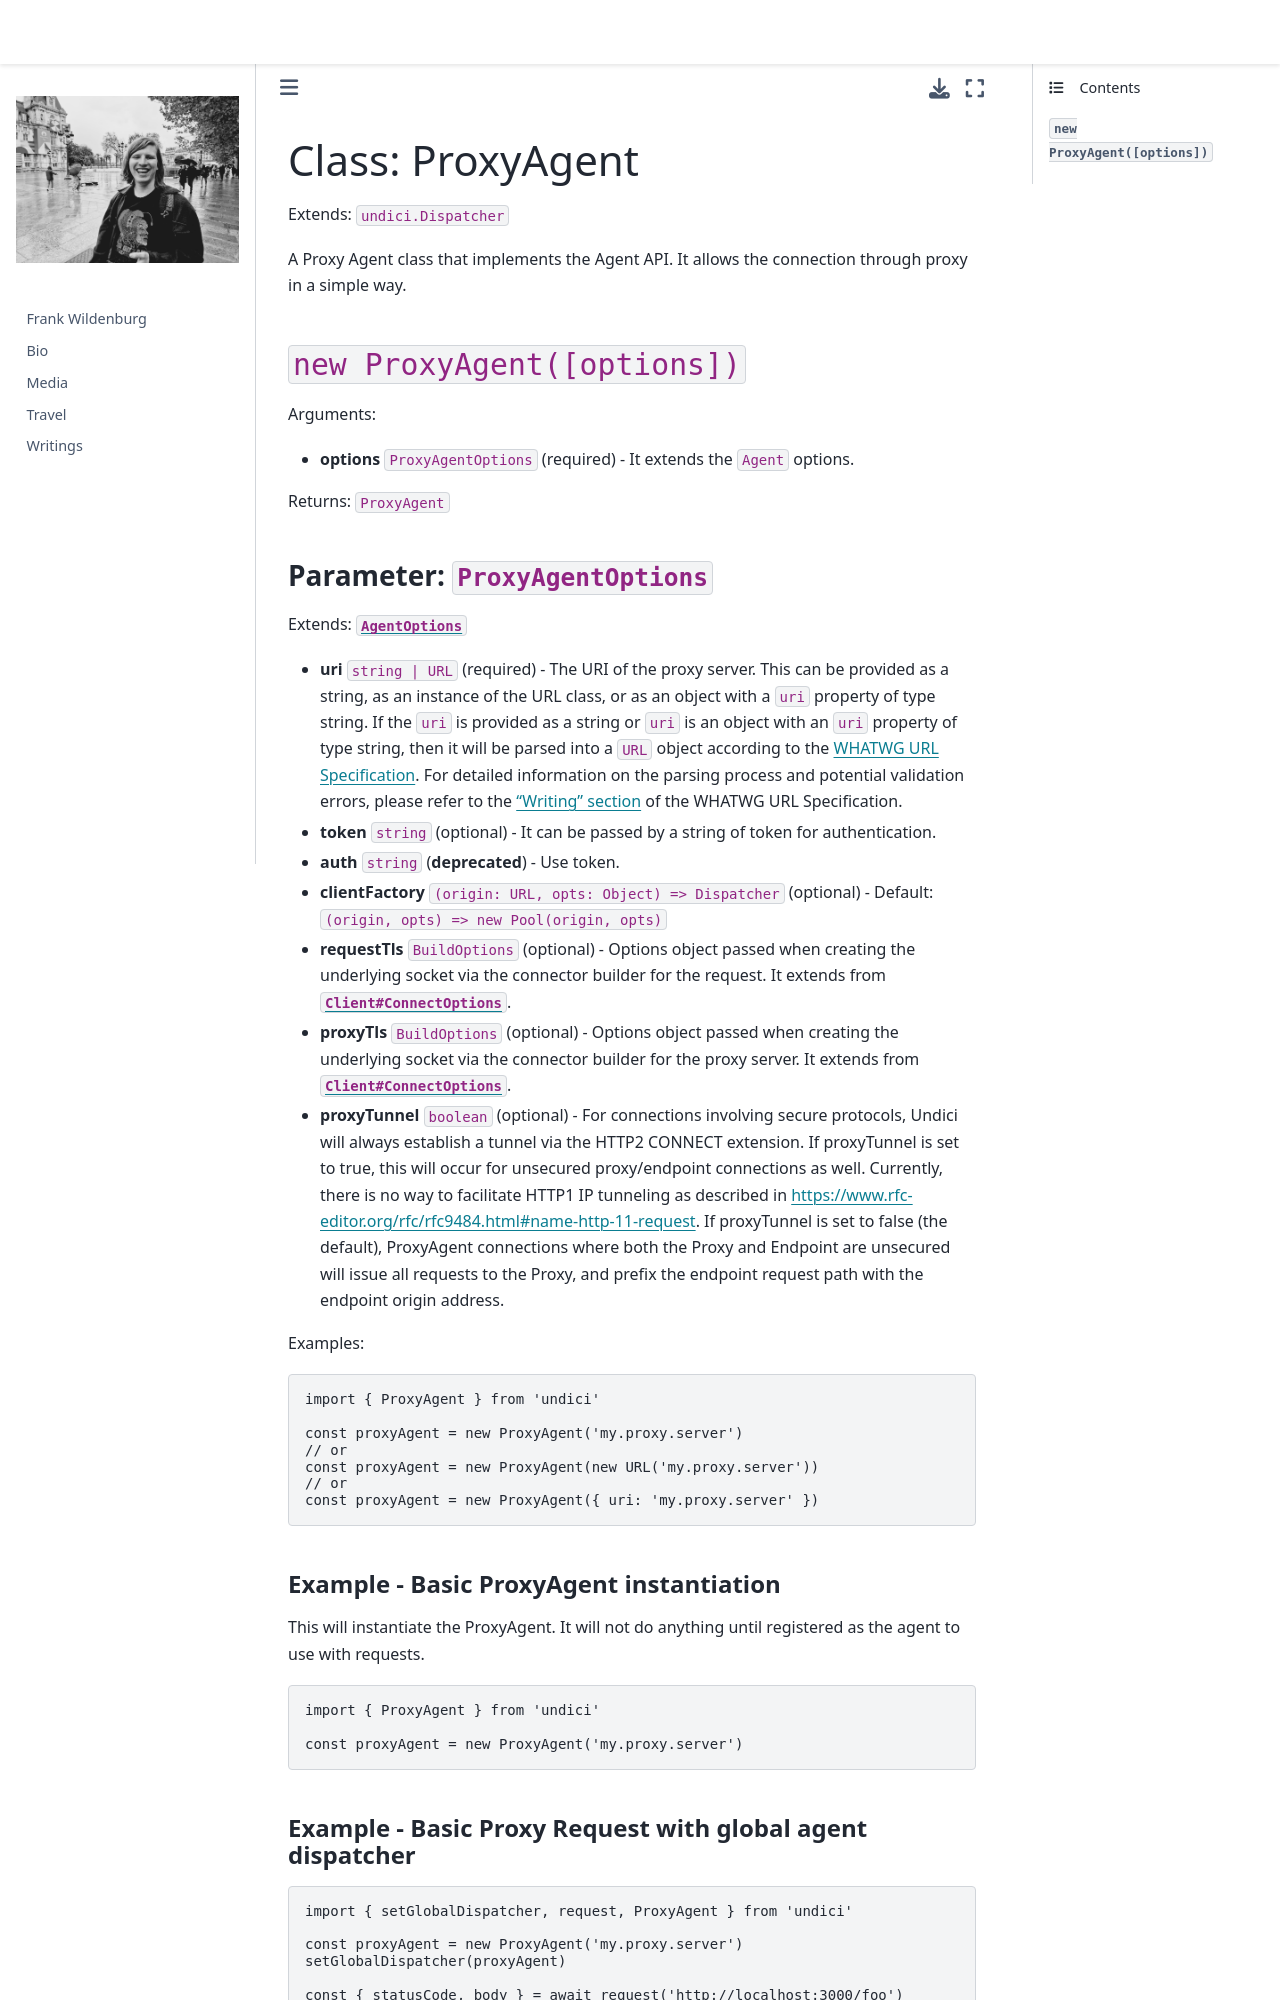

repository: frank-wildenburg/frank-wildenburg.github.io · page: node_modules/npm/node_modules/undici/docs/docs/api/ProxyAgent.html · generator: jekyll

# Class: ProxyAgent

Extends: `undici.Dispatcher`

A Proxy Agent class that implements the Agent API. It allows the connection through proxy in a simple way.

## `new ProxyAgent([options])`

Arguments:

* **options** `ProxyAgentOptions` (required) - It extends the `Agent` options.

Returns: `ProxyAgent`

### Parameter: `ProxyAgentOptions`

Extends: [`AgentOptions`](Agent.md#parameter-agentoptions)

* **uri** `string | URL` (required) - The URI of the proxy server.  This can be provided as a string, as an instance of the URL class, or as an object with a `uri` property of type string.
If the `uri` is provided as a string or `uri` is an object with an `uri` property of type string, then it will be parsed into a `URL` object according to the [WHATWG URL Specification](https://url.spec.whatwg.org).
For detailed information on the parsing process and potential validation errors, please refer to the ["Writing" section](https://url.spec.whatwg.org/#writing) of the WHATWG URL Specification.
* **token** `string` (optional) - It can be passed by a string of token for authentication.
* **auth** `string` (**deprecated**) - Use token.
* **clientFactory** `(origin: URL, opts: Object) => Dispatcher` (optional) - Default: `(origin, opts) => new Pool(origin, opts)`
* **requestTls** `BuildOptions` (optional) - Options object passed when creating the underlying socket via the connector builder for the request. It extends from [`Client#ConnectOptions`](/docs/docs/api/Client.md#parameter-connectoptions).
* **proxyTls** `BuildOptions` (optional) - Options object passed when creating the underlying socket via the connector builder for the proxy server. It extends from [`Client#ConnectOptions`](/docs/docs/api/Client.md#parameter-connectoptions).
* **proxyTunnel** `boolean` (optional) - For connections involving secure protocols, Undici will always establish a tunnel via the HTTP2  CONNECT extension. If proxyTunnel is set to true, this will occur for unsecured proxy/endpoint connections as well. Currently, there is no way to facilitate HTTP1 IP tunneling as described in https://www.rfc-editor.org/rfc/rfc9484.html#name-http-11-request. If proxyTunnel is set to false (the default), ProxyAgent connections where both the Proxy and Endpoint are unsecured will issue all requests to the Proxy, and prefix the endpoint request path with the endpoint origin address.

Examples:

```js
import { ProxyAgent } from 'undici'

const proxyAgent = new ProxyAgent('my.proxy.server')
// or
const proxyAgent = new ProxyAgent(new URL('my.proxy.server'))
// or
const proxyAgent = new ProxyAgent({ uri: 'my.proxy.server' })
```
